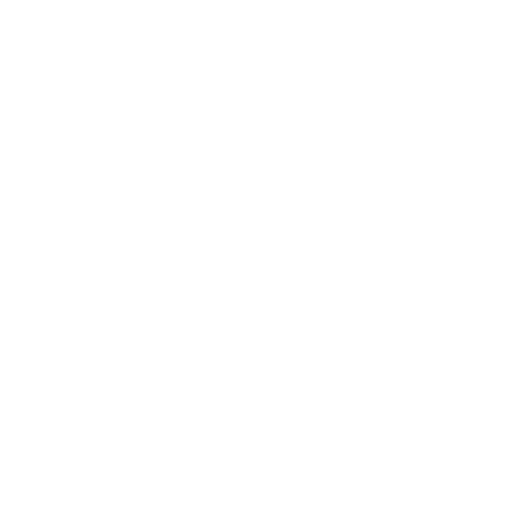
t = 0.00 s
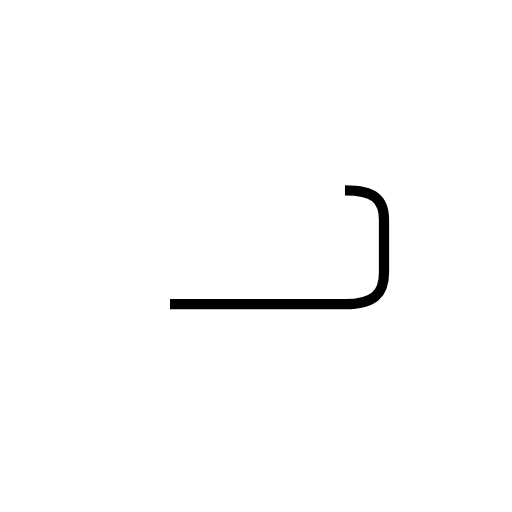
t = 1.00 s
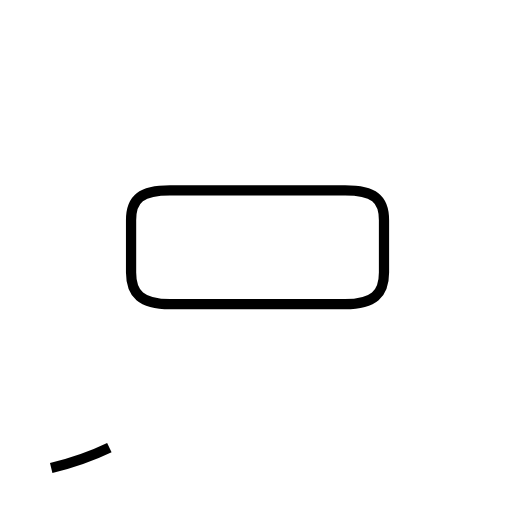
t = 2.19 s
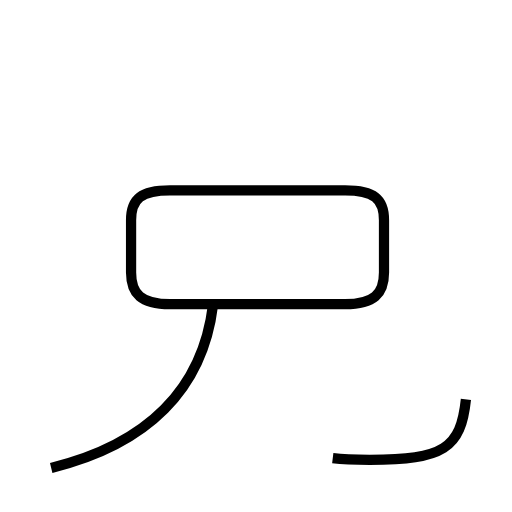
t = 3.22 s
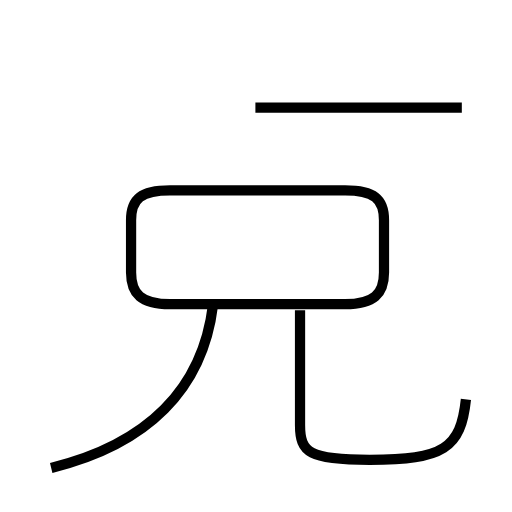
t = 4.32 s
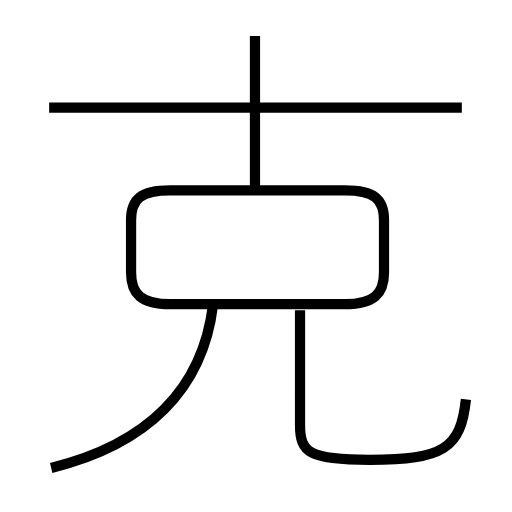
t = 5.37 s

The animated SVG that drew these frames (rendered in a browser with its animation timeline set to each time). Animation: 5 SMIL elements (animate=5); one cycle of 5.37 s.

<?xml version='1.0' encoding='utf-8'?>
<svg viewBox="0.0 -6.0 50.0 50.0" version="1.1" xmlns="http://www.w3.org/2000/svg"><rect x="-1000" y="-1000" width="2000" height="2000" stroke="white" fill="white" /><g style="fill:none;stroke:#000000;stroke-width:1"><path d="M 16.6 -14.3 L 33.7 -14.3 C 36.5 -14.3 37.5 -15.3 37.5 -17.4 L 37.5 -22.5 C 37.5 -24.6 36.5 -25.4 33.7 -25.4 L 16.6 -25.4 C 13.8 -25.4 12.8 -24.6 12.8 -22.5 L 12.8 -17.4 C 12.8 -15.3 13.8 -14.3 16.6 -14.3 Z " transform="translate(0.0 38.0)" stroke-dasharray="66.87748318219711" stroke-dashoffset="66.87748318219711"><animate attributeName="stroke-dashoffset" from="66.87748318219711" to="0" dur="2.0063244954659134s" begin="0s; anim_end.end" fill="freeze" id="anim0" /></path><path d="M 5.0 1.7 C 14.4 -0.6 19.8 -6.0 20.8 -14.2 " transform="translate(0.0 38.0)" stroke-dasharray="24.041371765969366" stroke-dashoffset="24.041371765969366"><animate attributeName="stroke-dashoffset" from="24.041371765969366" to="0" dur="0.721241152979081s" begin="anim0.end" fill="freeze" id="anim1" /></path><path d="M 45.5 -5.0 C 45.0 -0.2 43.3 0.9 36.1 0.9 C 30.2 0.9 29.3 0.2 29.3 -2.5 L 29.3 -13.7 " transform="translate(0.0 38.0)" stroke-dasharray="32.8554436935395" stroke-dashoffset="32.8554436935395"><animate attributeName="stroke-dashoffset" from="32.8554436935395" to="0" dur="0.985663310806185s" begin="anim1.end" fill="freeze" id="anim2" /></path><path d="M 45.1 -33.5 L 4.8 -33.5 " transform="translate(0.0 38.0)" stroke-dasharray="40.300000000000004" stroke-dashoffset="40.300000000000004"><animate attributeName="stroke-dashoffset" from="40.300000000000004" to="0" dur="1.209s" begin="anim2.end" fill="freeze" id="anim3" /></path><path d="M 24.9 -25.6 L 24.9 -40.5" transform="translate(0.0 38.0)" stroke-dasharray="14.899999999999999" stroke-dashoffset="14.899999999999999"><animate attributeName="stroke-dashoffset" from="14.899999999999999" to="0" dur="0.44699999999999995s" begin="anim3.end" fill="freeze" id="anim_end" /></path></g></svg>
